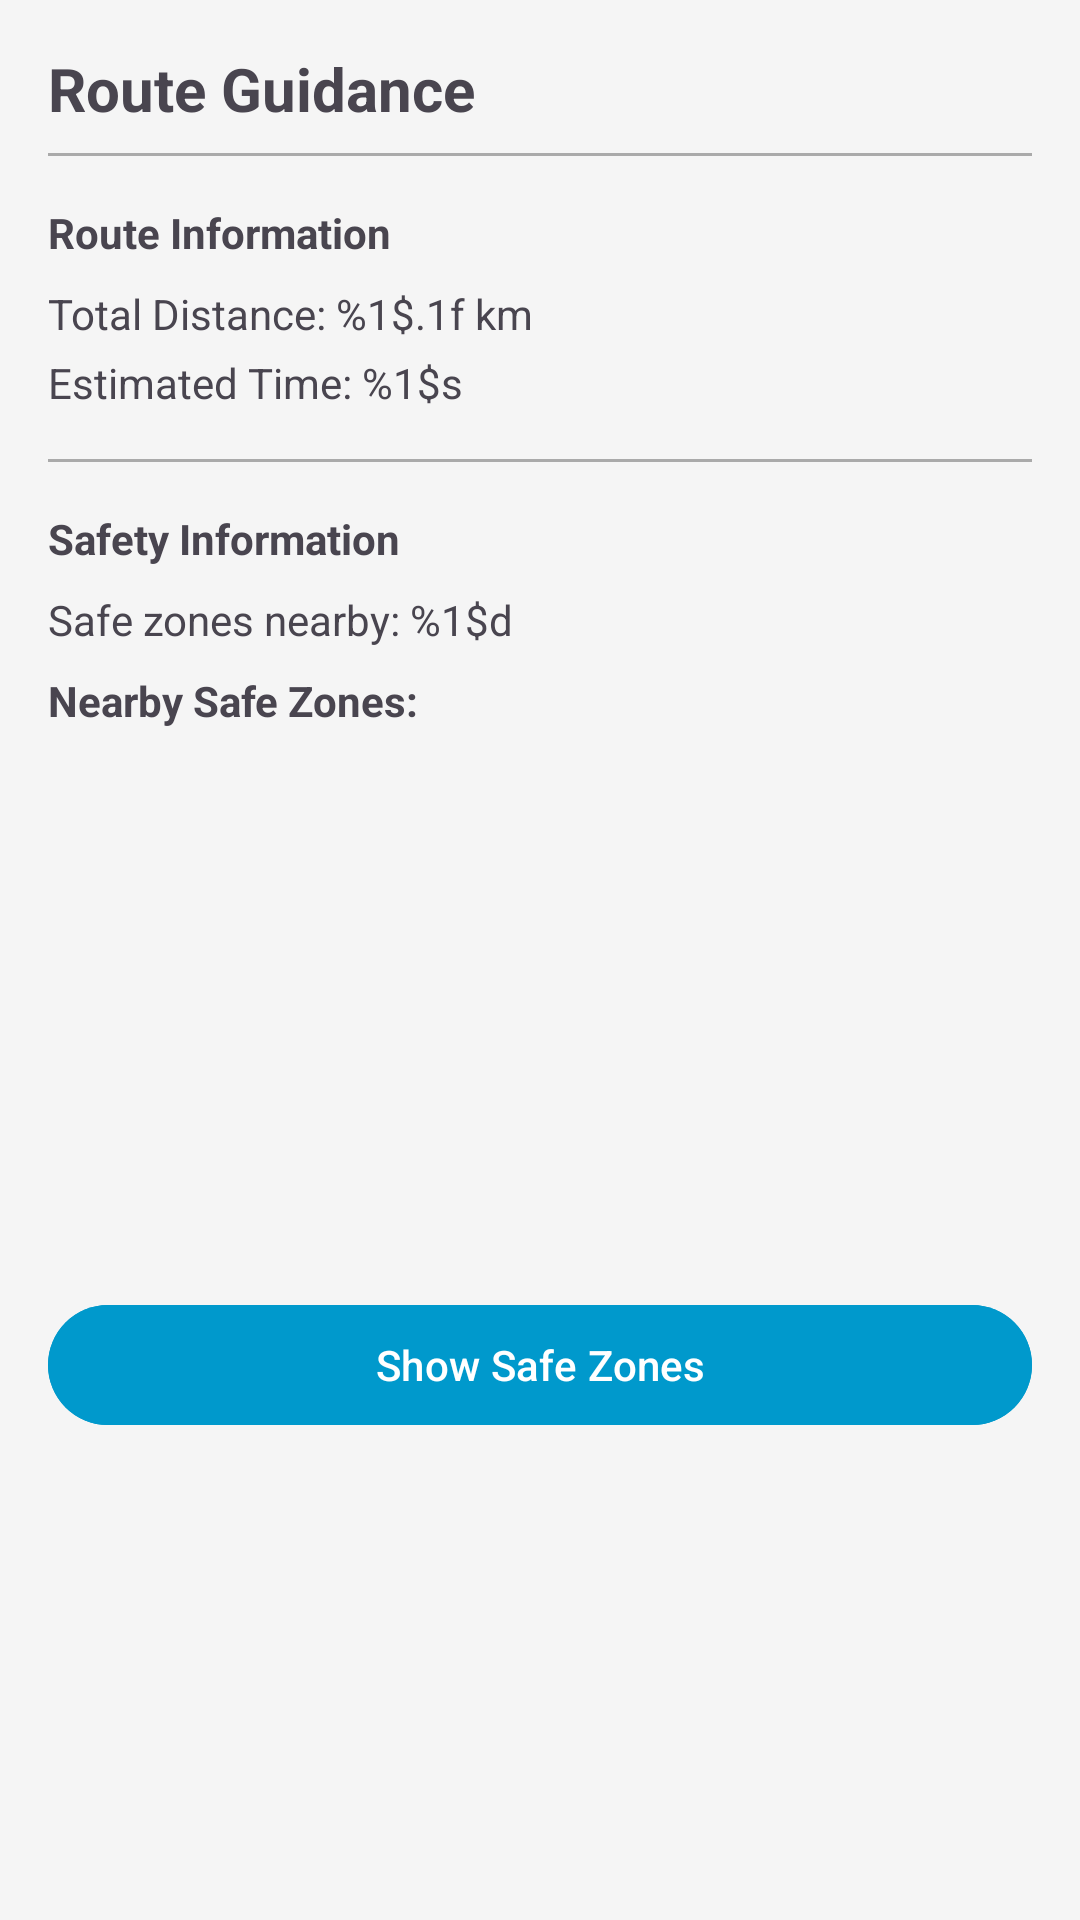

Produce the Android XML layout that renders to this screen, including the resource entries it uses.
<!-- AndroidManifest.xml: application theme Theme.SafeWalk -->
<!-- res/layout/bottom_sheet_route_summary.xml -->
<?xml version="1.0" encoding="utf-8"?>
<androidx.constraintlayout.widget.ConstraintLayout
    xmlns:android="http://schemas.android.com/apk/res/android"
    xmlns:app="http://schemas.android.com/apk/res-auto"
    android:layout_width="match_parent"
    android:layout_height="wrap_content"
    android:padding="16dp">

    <TextView
        android:id="@+id/routeTitle"
        android:layout_width="match_parent"
        android:layout_height="wrap_content"
        android:text="@string/route_guidance"
        android:textSize="20sp"
        android:textStyle="bold"
        app:layout_constraintTop_toTopOf="parent"
        app:layout_constraintStart_toStartOf="parent"
        app:layout_constraintEnd_toEndOf="parent" />

    <View
        android:id="@+id/divider1"
        android:layout_width="match_parent"
        android:layout_height="1dp"
        android:layout_marginTop="8dp"
        android:background="@android:color/darker_gray"
        app:layout_constraintTop_toBottomOf="@id/routeTitle"
        app:layout_constraintStart_toStartOf="parent"
        app:layout_constraintEnd_toEndOf="parent" />

    <TextView
        android:id="@+id/routeInfoLabel"
        android:layout_width="match_parent"
        android:layout_height="wrap_content"
        android:layout_marginTop="16dp"
        android:text="@string/route_information"
        android:textStyle="bold"
        app:layout_constraintTop_toBottomOf="@id/divider1"
        app:layout_constraintStart_toStartOf="parent"
        app:layout_constraintEnd_toEndOf="parent" />

    <TextView
        android:id="@+id/routeDistance"
        android:layout_width="match_parent"
        android:layout_height="wrap_content"
        android:layout_marginTop="8dp"
        android:text="@string/total_distance"
        app:layout_constraintTop_toBottomOf="@id/routeInfoLabel"
        app:layout_constraintStart_toStartOf="parent"
        app:layout_constraintEnd_toEndOf="parent" />

    <TextView
        android:id="@+id/routeTime"
        android:layout_width="match_parent"
        android:layout_height="wrap_content"
        android:layout_marginTop="4dp"
        android:text="@string/estimated_time"
        app:layout_constraintTop_toBottomOf="@id/routeDistance"
        app:layout_constraintStart_toStartOf="parent"
        app:layout_constraintEnd_toEndOf="parent" />

    <View
        android:id="@+id/divider2"
        android:layout_width="match_parent"
        android:layout_height="1dp"
        android:layout_marginTop="16dp"
        android:background="@android:color/darker_gray"
        app:layout_constraintTop_toBottomOf="@id/routeTime"
        app:layout_constraintStart_toStartOf="parent"
        app:layout_constraintEnd_toEndOf="parent" />

    <TextView
        android:id="@+id/safetyInfoLabel"
        android:layout_width="match_parent"
        android:layout_height="wrap_content"
        android:layout_marginTop="16dp"
        android:text="@string/safety_information"
        android:textStyle="bold"
        app:layout_constraintTop_toBottomOf="@id/divider2"
        app:layout_constraintStart_toStartOf="parent"
        app:layout_constraintEnd_toEndOf="parent" />

    <TextView
        android:id="@+id/safezoneCount"
        android:layout_width="match_parent"
        android:layout_height="wrap_content"
        android:layout_marginTop="8dp"
        android:text="@string/safe_zones_nearby"
        app:layout_constraintTop_toBottomOf="@id/safetyInfoLabel"
        app:layout_constraintStart_toStartOf="parent"
        app:layout_constraintEnd_toEndOf="parent" />

    <TextView
        android:id="@+id/safezoneListLabel"
        android:layout_width="match_parent"
        android:layout_height="wrap_content"
        android:layout_marginTop="8dp"
        android:text="@string/nearby_safe_zones"
        android:textStyle="bold"
        app:layout_constraintTop_toBottomOf="@id/safezoneCount"
        app:layout_constraintStart_toStartOf="parent"
        app:layout_constraintEnd_toEndOf="parent" />

    <ScrollView
        android:id="@+id/scrollView"
        android:layout_width="match_parent"
        android:layout_height="wrap_content"
        android:layout_marginTop="8dp"
        android:maxHeight="200dp"
        app:layout_constraintTop_toBottomOf="@id/safezoneListLabel"
        app:layout_constraintStart_toStartOf="parent"
        app:layout_constraintEnd_toEndOf="parent">

        <TextView
            android:id="@+id/safezoneList"
            android:layout_width="match_parent"
            android:layout_height="wrap_content"
            android:textSize="14sp" />
    </ScrollView>

    <Button
        android:id="@+id/viewAllSafezonesButton"
        android:layout_width="match_parent"
        android:layout_height="wrap_content"
        android:layout_marginTop="16dp"
        android:text="@string/show_safe_zones"
        android:backgroundTint="@android:color/holo_blue_dark"
        android:textColor="@android:color/white"
        app:layout_constraintTop_toBottomOf="@id/scrollView"
        app:layout_constraintStart_toStartOf="parent"
        app:layout_constraintEnd_toEndOf="parent"
        app:layout_constraintBottom_toBottomOf="parent" />

</androidx.constraintlayout.widget.ConstraintLayout>
<!-- resources referenced by this layout -->
<resources>
  <string name="estimated_time">Estimated Time: %1$s</string>
  <string name="nearby_safe_zones">Nearby Safe Zones:</string>
  <string name="route_guidance">Route Guidance</string>
  <string name="route_information">Route Information</string>
  <string name="safe_zones_nearby">Safe zones nearby: %1$d</string>
  <string name="safety_information">Safety Information</string>
  <string name="show_safe_zones">Show Safe Zones</string>
  <string name="total_distance">Total Distance: %1$.1f km</string>
  <style name="Theme.SafeWalk" parent="Base.Theme.SafeWalk" />
  <color name="primary">#2E7D32</color>
  <color name="primary_variant">#1B5E20</color>
  <color name="white">#FFFFFF</color>
  <color name="secondary">#1976D2</color>
  <color name="secondary_variant">#0D47A1</color>
  <color name="accent">#00BCD4</color>
  <color name="error">#D32F2F</color>
  <color name="background">#F5F5F5</color>
  <color name="black">#212121</color>
  <style name="TextAppearance.SafeWalk.Headline2" parent="TextAppearance.MaterialComponents.Headline2">
          <item name="fontFamily">sans-serif-light</item>
          <item name="android:fontFamily">sans-serif-light</item>
          <item name="android:textSize">60sp</item>
      </style>
  <style name="TextAppearance.SafeWalk.Headline3" parent="TextAppearance.MaterialComponents.Headline3">
          <item name="fontFamily">sans-serif</item>
          <item name="android:fontFamily">sans-serif</item>
          <item name="android:textSize">48sp</item>
      </style>
  <style name="TextAppearance.SafeWalk.Headline4" parent="TextAppearance.MaterialComponents.Headline4">
          <item name="fontFamily">sans-serif</item>
          <item name="android:fontFamily">sans-serif</item>
          <item name="android:textSize">34sp</item>
      </style>
  <style name="TextAppearance.SafeWalk.Headline5" parent="TextAppearance.MaterialComponents.Headline5">
          <item name="fontFamily">sans-serif</item>
          <item name="android:fontFamily">sans-serif</item>
          <item name="android:textSize">24sp</item>
      </style>
  <style name="TextAppearance.SafeWalk.Subtitle1" parent="TextAppearance.MaterialComponents.Subtitle1">
          <item name="fontFamily">sans-serif</item>
          <item name="android:fontFamily">sans-serif</item>
          <item name="android:textSize">16sp</item>
      </style>
  <style name="TextAppearance.SafeWalk.Body1" parent="TextAppearance.MaterialComponents.Body1">
          <item name="fontFamily">sans-serif</item>
          <item name="android:fontFamily">sans-serif</item>
          <item name="android:textSize">16sp</item>
      </style>
  <style name="TextAppearance.SafeWalk.Body2" parent="TextAppearance.MaterialComponents.Body2">
          <item name="fontFamily">sans-serif</item>
          <item name="android:fontFamily">sans-serif</item>
          <item name="android:textSize">14sp</item>
      </style>
  <style name="TextAppearance.SafeWalk.Caption" parent="TextAppearance.MaterialComponents.Caption">
          <item name="fontFamily">sans-serif</item>
          <item name="android:fontFamily">sans-serif</item>
          <item name="android:textSize">12sp</item>
      </style>
  <style name="ShapeAppearance.SafeWalk.SmallComponent" parent="ShapeAppearance.MaterialComponents.SmallComponent">
          <item name="cornerFamily">rounded</item>
          <item name="cornerSize">8dp</item>
      </style>
  <style name="ShapeAppearance.SafeWalk.MediumComponent" parent="ShapeAppearance.MaterialComponents.MediumComponent">
          <item name="cornerFamily">rounded</item>
          <item name="cornerSize">12dp</item>
      </style>
  <style name="ShapeAppearance.SafeWalk.LargeComponent" parent="ShapeAppearance.MaterialComponents.LargeComponent">
          <item name="cornerFamily">rounded</item>
          <item name="cornerSize">16dp</item>
      </style>
</resources>
